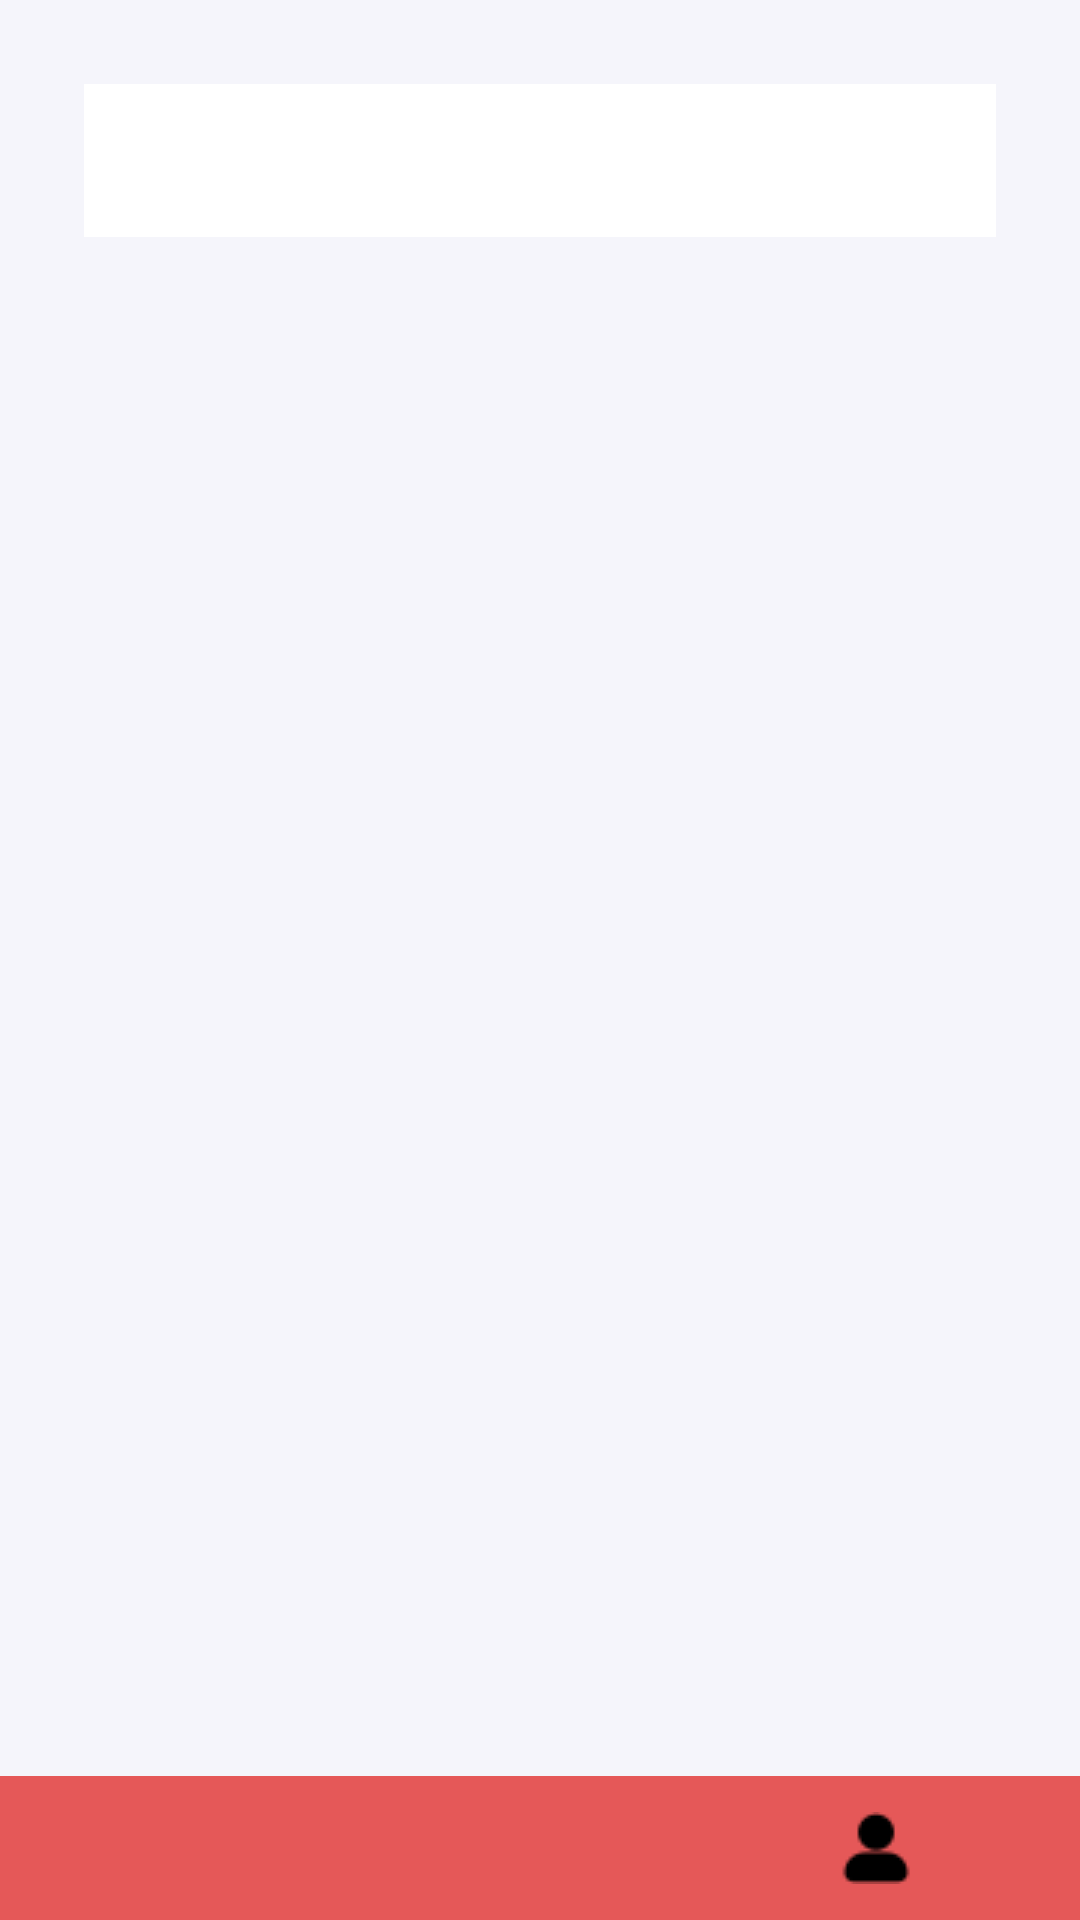

Write the Android layout XML for this screen, with the resource values it uses.
<!-- AndroidManifest.xml: application theme Theme.DIPizza -->
<!-- res/layout/layout_menu.xml -->
<?xml version="1.0" encoding="utf-8"?>
<LinearLayout xmlns:android="http://schemas.android.com/apk/res/android"
    android:layout_width="match_parent"
    android:layout_height="match_parent"
    android:orientation="vertical">

    <LinearLayout
        android:id="@+id/commonLayout"
        android:layout_width="match_parent"
        android:layout_height="0dp"
        android:layout_weight="1"
        android:background="@color/mainBackgroundColor"
        android:orientation="vertical"
        android:padding="28dp">

        <LinearLayout
            android:layout_width="match_parent"
            android:layout_height="wrap_content"
            android:layout_marginBottom="12dp"
            android:background="@color/white"
            android:orientation="vertical"
            android:padding="12dp">

            <TextView
                android:id="@+id/menuTitle"
                android:layout_width="wrap_content"
                android:layout_height="wrap_content"
                android:layout_gravity="center_horizontal"
                android:textAlignment="center"
                android:textColor="@color/textColor"
                android:textSize="20sp"
                android:textStyle="bold" />
        </LinearLayout>

        <ScrollView
            android:id="@+id/menuScrollWrap"
            android:layout_width="match_parent"
            android:layout_height="0dp"
            android:layout_weight="1"
            android:orientation="vertical">

            <LinearLayout
                android:id="@+id/menuLayout"
                android:layout_width="match_parent"
                android:layout_height="wrap_content"
                android:orientation="vertical"></LinearLayout>

        </ScrollView>
    </LinearLayout>

    <include
        android:id="@+id/bottom_navigation"
        layout="@layout/layout_footer_navigation"
        android:layout_width="match_parent"
        android:layout_height="wrap_content" />
</LinearLayout>
<!-- res/layout/layout_footer_navigation.xml (included above) -->
<?xml version="1.0" encoding="utf-8"?>
<androidx.constraintlayout.widget.ConstraintLayout xmlns:android="http://schemas.android.com/apk/res/android"
    android:layout_width="match_parent"
    android:layout_height="wrap_content"
    xmlns:app="http://schemas.android.com/apk/res-auto">

    <LinearLayout
        android:layout_width="match_parent"
        android:layout_height="wrap_content"
        android:orientation="horizontal"
        android:gravity="center_horizontal"
        android:background="@color/footerMenuBackground">

        <Button
            android:id="@+id/directToHome"
            android:layout_width="wrap_content"
            android:layout_height="wrap_content"
            android:layout_marginHorizontal="12dp"
            android:background="@drawable/home_rounded_button"/>

        <Button
            android:id="@+id/directToCart"
            android:layout_width="wrap_content"
            android:layout_height="wrap_content"
            android:layout_marginHorizontal="12dp"
            android:background="@drawable/cart_rounded_button"/>

        <Button
            android:id="@+id/directToProfile"
            android:layout_width="wrap_content"
            android:layout_height="wrap_content"
            android:layout_marginHorizontal="12dp"
            android:background="@drawable/account_rounded_button"/>
    </LinearLayout>
</androidx.constraintlayout.widget.ConstraintLayout>
<!-- resources referenced by this layout -->
<resources>
  <color name="footerMenuBackground">#E55858</color>
  <color name="mainBackgroundColor">#F5F5FB</color>
  <color name="textColor">#57555F</color>
  <color name="white">#FFFFFFFF</color>
  <!-- drawable account_rounded_button (drawable) -->
  <layer-list xmlns:android="http://schemas.android.com/apk/res/android">
      <item>
          <shape>
              <corners android:radius="16dp"/>
              <solid android:color="@android:color/transparent"/>
          </shape>
      </item>
      <item>
          <bitmap
              android:gravity="center"
              android:src="@drawable/account"/>
      </item>
  </layer-list>
  <!-- drawable cart_rounded_button (drawable) -->
  <layer-list xmlns:android="http://schemas.android.com/apk/res/android">
      <item>
          <shape>
              <corners android:radius="16dp"/>
              <solid android:color="@android:color/transparent"/>
          </shape>
      </item>
      <item>
          <bitmap
              android:gravity="center"
              android:src="@drawable/cart"/>
      </item>
  </layer-list>
  <!-- drawable home_rounded_button (drawable) -->
  <layer-list xmlns:android="http://schemas.android.com/apk/res/android">
      <item>
          <shape>
              <corners android:radius="500dp"/>
              <solid android:color="@android:color/transparent"/>
          </shape>
      </item>
      <item>
          <bitmap
              android:gravity="center"
              android:src="@drawable/home"
              />
      </item>
  </layer-list>
  <style name="Theme.DIPizza" parent="Base.Theme.DIPizza" />
  <!-- drawable account: png bitmap (drawable, 421 bytes) -->
  <style name="Base.Theme.DIPizza" parent="Theme.Material3.DayNight.NoActionBar">
          
          
      </style>
</resources>
